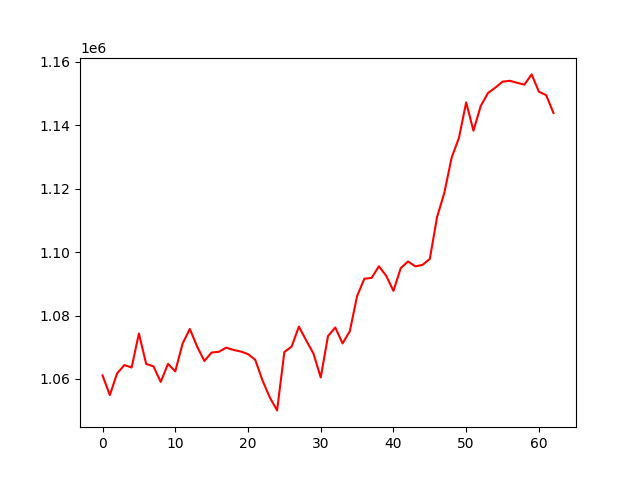

The data file committed next to this chart (first rows):
, 0
0, 1061110
1, 1054903
2, 1061735
3, 1064368
4, 1063598
5, 1074338
6, 1064720
7, 1063982
8, 1059053
9, 1064737
10, 1062387
11, 1071112
12, 1075756
13, 1070241
14, 1065672
15, 1068326
16, 1068567
17, 1069865
18, 1069138
19, 1068653
20, 1067841
21, 1066008
22, 1059476
23, 1054146
24, 1050074
25, 1068511
26, 1070214
27, 1076510
28, 1072159
29, 1067995
30, 1060467
31, 1073522
32, 1076225
33, 1071188
34, 1075053
35, 1086142
36, 1091606
37, 1091870
38, 1095540
39, 1092539
40, 1087777
41, 1094930
42, 1097049
43, 1095515
44, 1095979
45, 1097857
46, 1111098
47, 1118742
48, 1129810
49, 1135992
50, 1147225
51, 1138295
52, 1146096
53, 1150183
54, 1151861
55, 1153770
56, 1154042
57, 1153409
58, 1152820
59, 1156060
... 3 more rows
